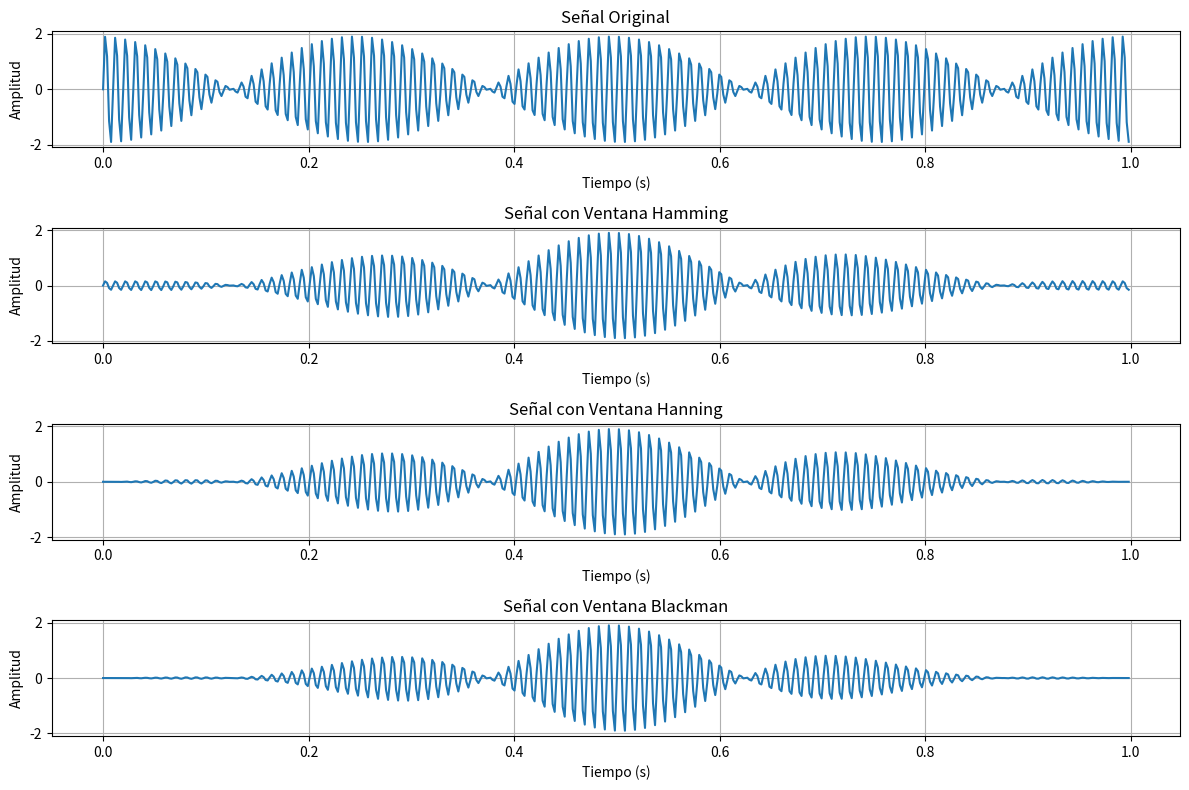
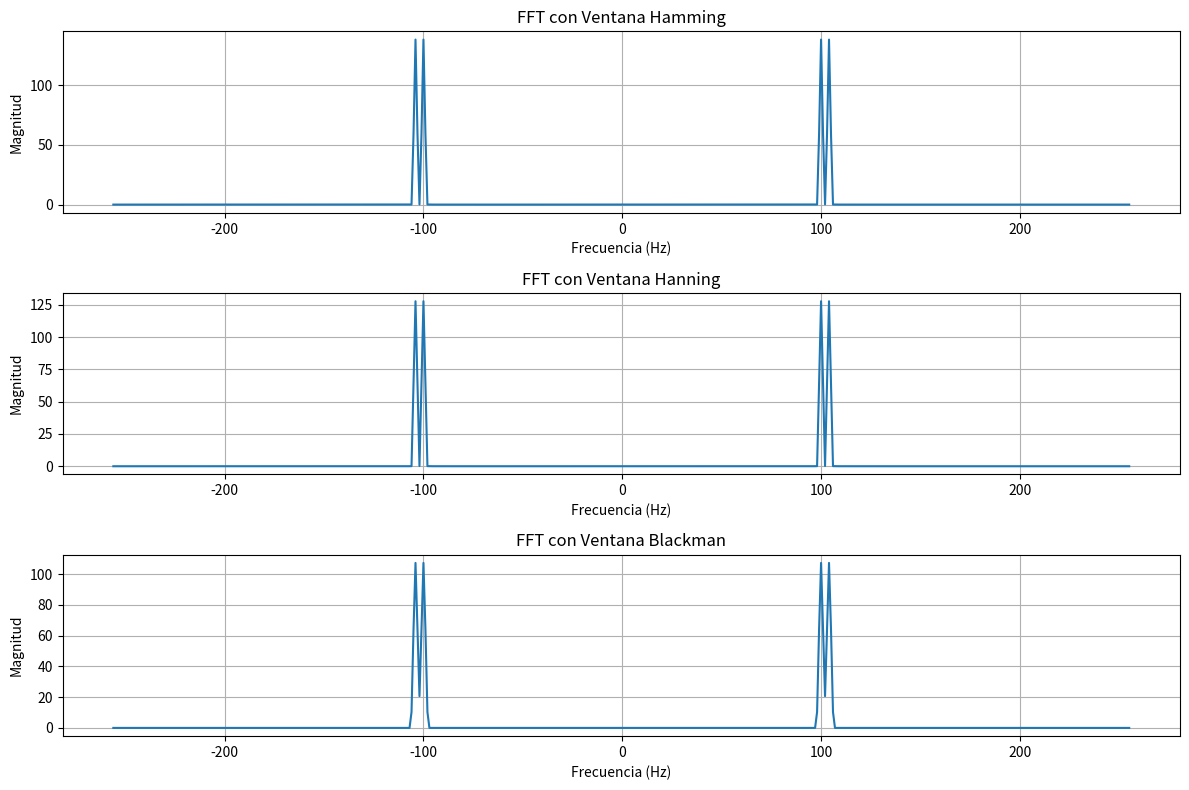

These charts were generated, in order, by the following Python code:
import numpy as np 
import matplotlib.pyplot as plt

# Señales
fs = 512
t = np.arange(0, 1, 1/fs)  # Vector de tiempo
x = np.sin(2 * np.pi * 100 * t) + np.sin(2 * np.pi * 104 * t)  # Señal compuesta

# Ventanas
n = len(x)
hamming_window = np.hamming(n)
hanning_window = np.hanning(n)
blackman_window = np.blackman(n)

# Aplicar ventanas
x_hamming = x * hamming_window
x_hanning = x * hanning_window
x_blackman = x * blackman_window

# FFT
X_hamming = np.fft.fft(x_hamming)
X_hanning = np.fft.fft(x_hanning)
X_blackman = np.fft.fft(x_blackman)

# Frecuencias
f = np.fft.fftfreq(n, 1/fs)
f = np.fft.fftshift(f)  # Desplazar el cero al centro
X_hamming = np.fft.fftshift(X_hamming)
X_hanning = np.fft.fftshift(X_hanning)
X_blackman = np.fft.fftshift(X_blackman)

# Graficar resultados 
# Graficar la señal original
plt.figure(figsize=(12, 8))
plt.subplot(4, 1, 1)
plt.plot(t, x)
plt.title("Señal Original")
plt.xlabel("Tiempo (s)")
plt.ylabel("Amplitud")
plt.grid()
plt.tight_layout()

## Ventanas
# Graficar la señal con ventana Hamming
plt.subplot(4, 1, 2)
plt.plot(t, x_hamming)
plt.title("Señal con Ventana Hamming")
plt.xlabel("Tiempo (s)")
plt.ylabel("Amplitud")
plt.grid()
plt.tight_layout()
# Graficar la señal con ventana Hanning
plt.subplot(4, 1, 3)
plt.plot(t, x_hanning)
plt.title("Señal con Ventana Hanning")
plt.xlabel("Tiempo (s)")
plt.ylabel("Amplitud")
plt.grid()
plt.tight_layout()
# Graficar la señal con ventana Blackman
plt.subplot(4, 1, 4)
plt.plot(t, x_blackman)
plt.title("Señal con Ventana Blackman")
plt.xlabel("Tiempo (s)")
plt.ylabel("Amplitud")
plt.grid()
plt.tight_layout()
plt.show()

## Graficar la FFT
# Graficar la magnitud de la FFT Hamming
plt.figure(figsize=(12, 8))
plt.subplot(3, 1, 1)
plt.plot(f, np.abs(X_hamming))
plt.title("FFT con Ventana Hamming")
plt.xlabel("Frecuencia (Hz)")
plt.ylabel("Magnitud")
plt.grid()
plt.tight_layout()
# Graficar la magnitud de la FFT Hanning
plt.subplot(3, 1, 2)
plt.plot(f, np.abs(X_hanning))
plt.title("FFT con Ventana Hanning")
plt.xlabel("Frecuencia (Hz)")
plt.ylabel("Magnitud")
plt.grid()
plt.tight_layout()
# Graficar la magnitud de la FFT Blackman
plt.subplot(3, 1, 3)
plt.plot(f, np.abs(X_blackman))
plt.title("FFT con Ventana Blackman")
plt.xlabel("Frecuencia (Hz)")
plt.ylabel("Magnitud")
plt.grid()
plt.tight_layout()
plt.show()


